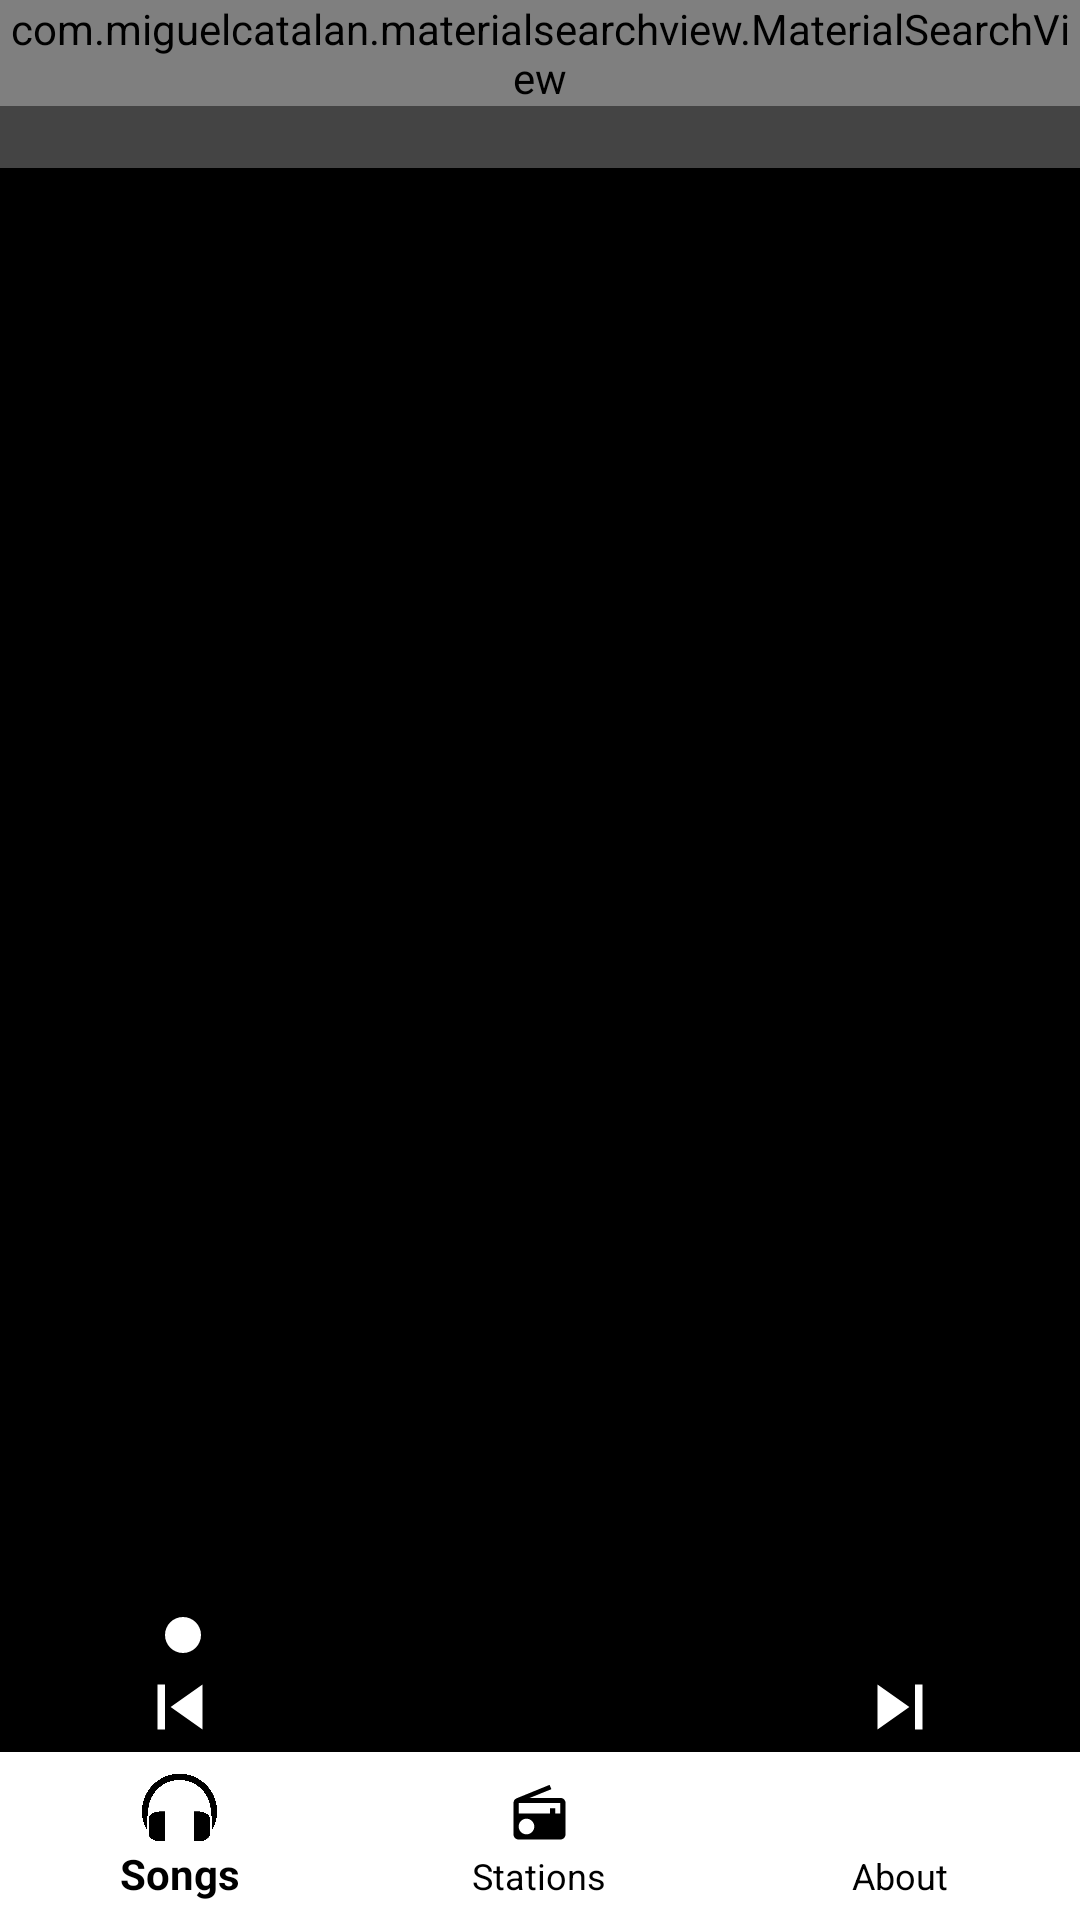

This screen was rendered from an Android layout file. Write that file and the resources it references.
<!-- AndroidManifest.xml: application theme AppTheme -->
<!-- res/layout/activity_main.xml -->
<?xml version="1.0" encoding="utf-8"?>
<FrameLayout xmlns:android="http://schemas.android.com/apk/res/android"
    xmlns:app="http://schemas.android.com/apk/res-auto"
    xmlns:tools="http://schemas.android.com/tools"
    android:layout_width="match_parent"
    android:layout_height="match_parent"
    android:orientation="vertical"
    android:background="@color/blackPrimaryDark"
    android:id="@+id/total"
    >


    <android.support.v7.widget.Toolbar
        android:layout_width="match_parent"
        android:layout_height="?attr/actionBarSize"
        android:id="@+id/toolbar"
        android:background="@color/blackPrimary" />


    <com.miguelcatalan.materialsearchview.MaterialSearchView
        android:layout_width="match_parent"
        android:layout_height="wrap_content"
        android:id="@+id/search_view"
        app:searchBackground="@color/blackPrimary"
        app:searchSuggestionBackground="@color/colorPrimary"
        app:searchCloseIcon="@drawable/ic_action_navigation_close_inverted"
        app:searchSuggestionIcon="@drawable/ic_suggestion"
        android:textColor="@color/colorAccent" />




    <FrameLayout
        android:layout_width="match_parent"
        android:layout_height="match_parent"
        android:id="@+id/fragment_container">


        <android.support.v7.widget.RecyclerView
            android:id="@+id/recyclerView"
            android:layout_width="match_parent"
            android:layout_height="wrap_content"


            android:layout_marginLeft="10dp"
            android:layout_marginTop="58dp"
            android:layout_marginRight="10dp"
            android:layout_marginBottom="105dp" />


    </FrameLayout>


    <LinearLayout
        android:layout_width="match_parent"
        android:layout_height="wrap_content"
        android:orientation="vertical"
        android:layout_gravity="bottom">




    <LinearLayout
        android:layout_width="match_parent"
        android:layout_height="wrap_content"
        android:layout_weight="1"
        android:background="@color/blackPrimaryDark"
        android:orientation="vertical">

        <LinearLayout
            android:layout_width="match_parent"
            android:layout_height="wrap_content"
            android:id="@+id/seeko">

            <TextView
                android:id="@+id/start"
                android:layout_width="0dp"
                android:layout_height="match_parent"
                android:layout_marginLeft="10dp"
                android:layout_weight="1"
                android:textColor="@color/colorAccent"/>

            <android.support.v7.widget.AppCompatSeekBar
                android:id="@+id/seek"
                android:layout_width="0dp"
                android:layout_height="wrap_content"
                android:layout_weight="8"
                android:progressTint="@color/colorAccent"
                android:progressBackgroundTint="@color/tectColor"
                />

            <TextView
                android:id="@+id/end"
                android:layout_width="0dp"
                android:layout_height="match_parent"
                android:layout_weight="1"
                android:textColor="@color/colorAccent"/>

        </LinearLayout>

        <LinearLayout
            android:layout_width="match_parent"
            android:layout_height="wrap_content"
            android:orientation="horizontal"
            >

            <ImageButton
                android:id="@+id/prev"
                android:layout_width="0dp"
                android:layout_height="30dp"
                android:layout_weight="1"
                android:background="@color/blackPrimaryDark"
                app:srcCompat="@drawable/prev" />

            <ImageButton
                android:id="@+id/play"
                android:layout_width="0dp"
                android:layout_height="30dp"
                android:layout_weight="1"
                android:background="@color/blackPrimaryDark"
                app:srcCompat="@drawable/play" />

            <ImageButton
                android:id="@+id/next"
                android:layout_width="0dp"
                android:layout_height="30dp"
                android:layout_weight="1"
                android:background="@color/blackPrimaryDark"
                app:srcCompat="@drawable/next" />
        </LinearLayout>
        </LinearLayout>

        <android.support.design.widget.BottomNavigationView

            android:id="@+id/navigation"
            android:layout_width="match_parent"
            android:layout_height="wrap_content"
            android:background="@color/colorAccent"
            app:itemIconSize="25dp"
            app:itemIconTint="@drawable/bottom_nav_colors"
            app:itemTextColor="@drawable/bottom_nav_colors"
            android:layout_weight="1"
            app:menu="@menu/nav_items">


        </android.support.design.widget.BottomNavigationView>


    </LinearLayout>


</FrameLayout>
<!-- resources referenced by this layout -->
<resources>
  <color name="blackPrimary">#444444</color>
  <color name="blackPrimaryDark">#000000</color>
  <color name="colorAccent">#FFFFFF</color>
  <color name="colorPrimary">#9C27B0</color>
  <color name="tectColor">#000</color>
  <!-- drawable bottom_nav_colors (drawable) -->
  <?xml version="1.0" encoding="utf-8"?>
      <selector xmlns:android="http://schemas.android.com/apk/res/android">
          <item
              android:state_checked="true"
              android:color="@color/blackPrimaryDark" />
          <item
              android:state_checked="false"
              android:color="#000000" />
      </selector>
  <!-- drawable next (drawable-anydpi) -->
  <vector xmlns:android="http://schemas.android.com/apk/res/android"
      android:width="24dp"
      android:height="24dp"
      android:viewportWidth="19.2"
      android:viewportHeight="19.2"
      android:tint="#FFFFFF">
    <group android:translateX="-2.4"
        android:translateY="-2.4">
        <path
            android:fillColor="#FF000000"
            android:pathData="M6,18l8.5,-6L6,6v12zM16,6v12h2V6h-2z"/>
    </group>
  </vector>
  <!-- drawable prev (drawable-anydpi) -->
  <vector xmlns:android="http://schemas.android.com/apk/res/android"
      android:width="24dp"
      android:height="24dp"
      android:viewportWidth="19.2"
      android:viewportHeight="19.2"
      android:tint="#FFFFFF">
    <group android:translateX="-2.4"
        android:translateY="-2.4">
        <path
            android:fillColor="#FF000000"
            android:pathData="M6,6h2v12L6,18zM9.5,12l8.5,6L18,6z"/>
    </group>
  </vector>
  <style name="AppTheme" parent="Theme.AppCompat.Light.NoActionBar">
          
          <item name="android:fontFamily">@font/regular</item>
          <item name="colorPrimary">@color/blacklightPrimary</item>
          <item name="colorPrimaryDark">@color/blackPrimaryDark</item>
          <item name="colorAccent">@color/colorAccent</item>
      </style>
  <color name="blacklightPrimary">#AAAAAA</color>
</resources>
